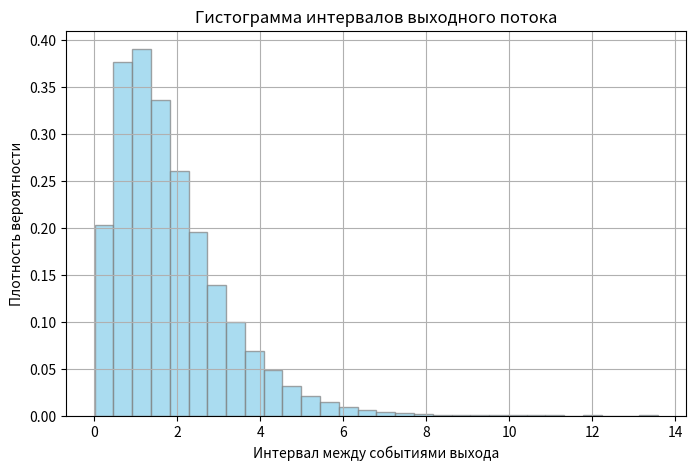

Recreate this plot in Python.
import numpy as np
import matplotlib.pyplot as plt

# Параметры моделирования (настраиваемые):
arrival_dist = 'poisson'       # 'poisson' или 'erlang' для входного потока
lambda_arrival = 1.0           # интенсивность входного потока λ (для пуассоновского потока)
k_arrival = 3                  # порядок Эрланга (если arrival_dist='erlang')
service_dist = 'exponential'   # 'exponential', 'erlang', 'uniform', 'constant' для обслуживания
lambda_service = 1.2           # параметр λ для распределений экспоненциального/эрланговского обслуживания
k_service = 3                  # порядок Эрланга (если service_dist='erlang')
service_const = 0.8            # фиксированное время обслуживания (если service_dist='constant')
service_uniform = (0.5, 1.5)   # (min, max) для равномерного обслуживания (если 'uniform')

T_end = 100000.0  # полное время моделирования

# Инициализация
t = 0.0                    # текущее время
server_busy = False        # статус сервера (свободен/занят)
next_arrival = 0.0
next_departure = float('inf')
arrival_times = []         # список времен приходов
departure_times = []       # список времен уходов (обслуженных заявок)
lost_count = 0             # счетчик потерянных заявок
served_count = 0           # счетчик обслуженных заявок

# Генерируем время первого прихода
if arrival_dist == 'poisson':
    next_arrival = np.random.exponential(1.0/lambda_arrival)
elif arrival_dist == 'erlang':
    next_arrival = np.sum(np.random.exponential(1.0/(lambda_arrival*k_arrival), size=k_arrival))
else:
    raise ValueError("Unsupported arrival distribution")

# Основной цикл событий
while t < T_end:
    # Определяем ближайшее событие: приход или уход
    if next_arrival <= next_departure:
        # Событие прихода заявки
        t = next_arrival
        if t > T_end:
            break
        arrival_times.append(t)
        if not server_busy:
            # Сервер свободен: начинаем обслуживание этой заявки
            server_busy = True
            served_count += 1
            # Генерируем время обслуживания
            if service_dist == 'exponential':
                service_time = np.random.exponential(1.0/lambda_service)
            elif service_dist == 'erlang':
                service_time = np.sum(np.random.exponential(1.0/(lambda_service*k_service), size=k_service))
            elif service_dist == 'uniform':
                service_time = np.random.uniform(service_uniform[0], service_uniform[1])
            elif service_dist == 'constant':
                service_time = service_const
            else:
                raise ValueError("Unsupported service distribution")
            # Планируем момент ухода (запуск завершится в t+service_time)
            next_departure = t + service_time
        else:
            # Сервер занят: заявка теряется
            lost_count += 1
        # Генерируем следующий интервал до следующего прихода
        if arrival_dist == 'poisson':
            next_arrival = t + np.random.exponential(1.0/lambda_arrival)
        elif arrival_dist == 'erlang':
            next_arrival = t + np.sum(np.random.exponential(1.0/(lambda_arrival*k_arrival), size=k_arrival))
    else:
        # Событие ухода (завершение обслуживания)
        t = next_departure
        if t > T_end:
            break
        departure_times.append(t)
        server_busy = False
        next_departure = float('inf')
        # Без очереди после ухода сервер простаивает до следующего прихода

# Расчёт метрик
total_arrivals = len(arrival_times)
throughput = served_count / T_end
blocking_prob = lost_count / total_arrivals if total_arrivals > 0 else 0.0
utilization = lambda_arrival * (1 - blocking_prob) / lambda_service if lambda_service > 0 else None

print(f"Общее число заявок: {total_arrivals}")
print(f"Обслуженных: {served_count}, Потеряно: {lost_count}")
print(f"Вероятность потери (блокировка): {blocking_prob:.4f}")
print(f"Пропускная способность (интенсивность выхода): {throughput:.4f}")
if utilization is not None:
    print(f"Коэффициент загрузки сервера: {utilization:.4f}")

# Анализ выходного потока
if departure_times:
    departure_intervals = np.diff(departure_times)
    mean_dep = np.mean(departure_intervals)
    var_dep = np.var(departure_intervals)
    print(f"Средний интервал выходного потока: {mean_dep:.4f}, Дисперсия: {var_dep:.4f}")

    # Гистограмма интервалов выходного потока
    plt.figure(figsize=(8,5))
    plt.hist(departure_intervals, bins=30, density=True, alpha=0.7,
             color='skyblue', edgecolor='gray')
    plt.title("Гистограмма интервалов выходного потока")
    plt.xlabel("Интервал между событиями выхода")
    plt.ylabel("Плотность вероятности")
    plt.grid(True)
    plt.savefig("")
    plt.show()

    # (При необходимости можно добавить на график теоретическую плотность,
    #  например экспоненциальную, для наглядного сравнения распределений.)
